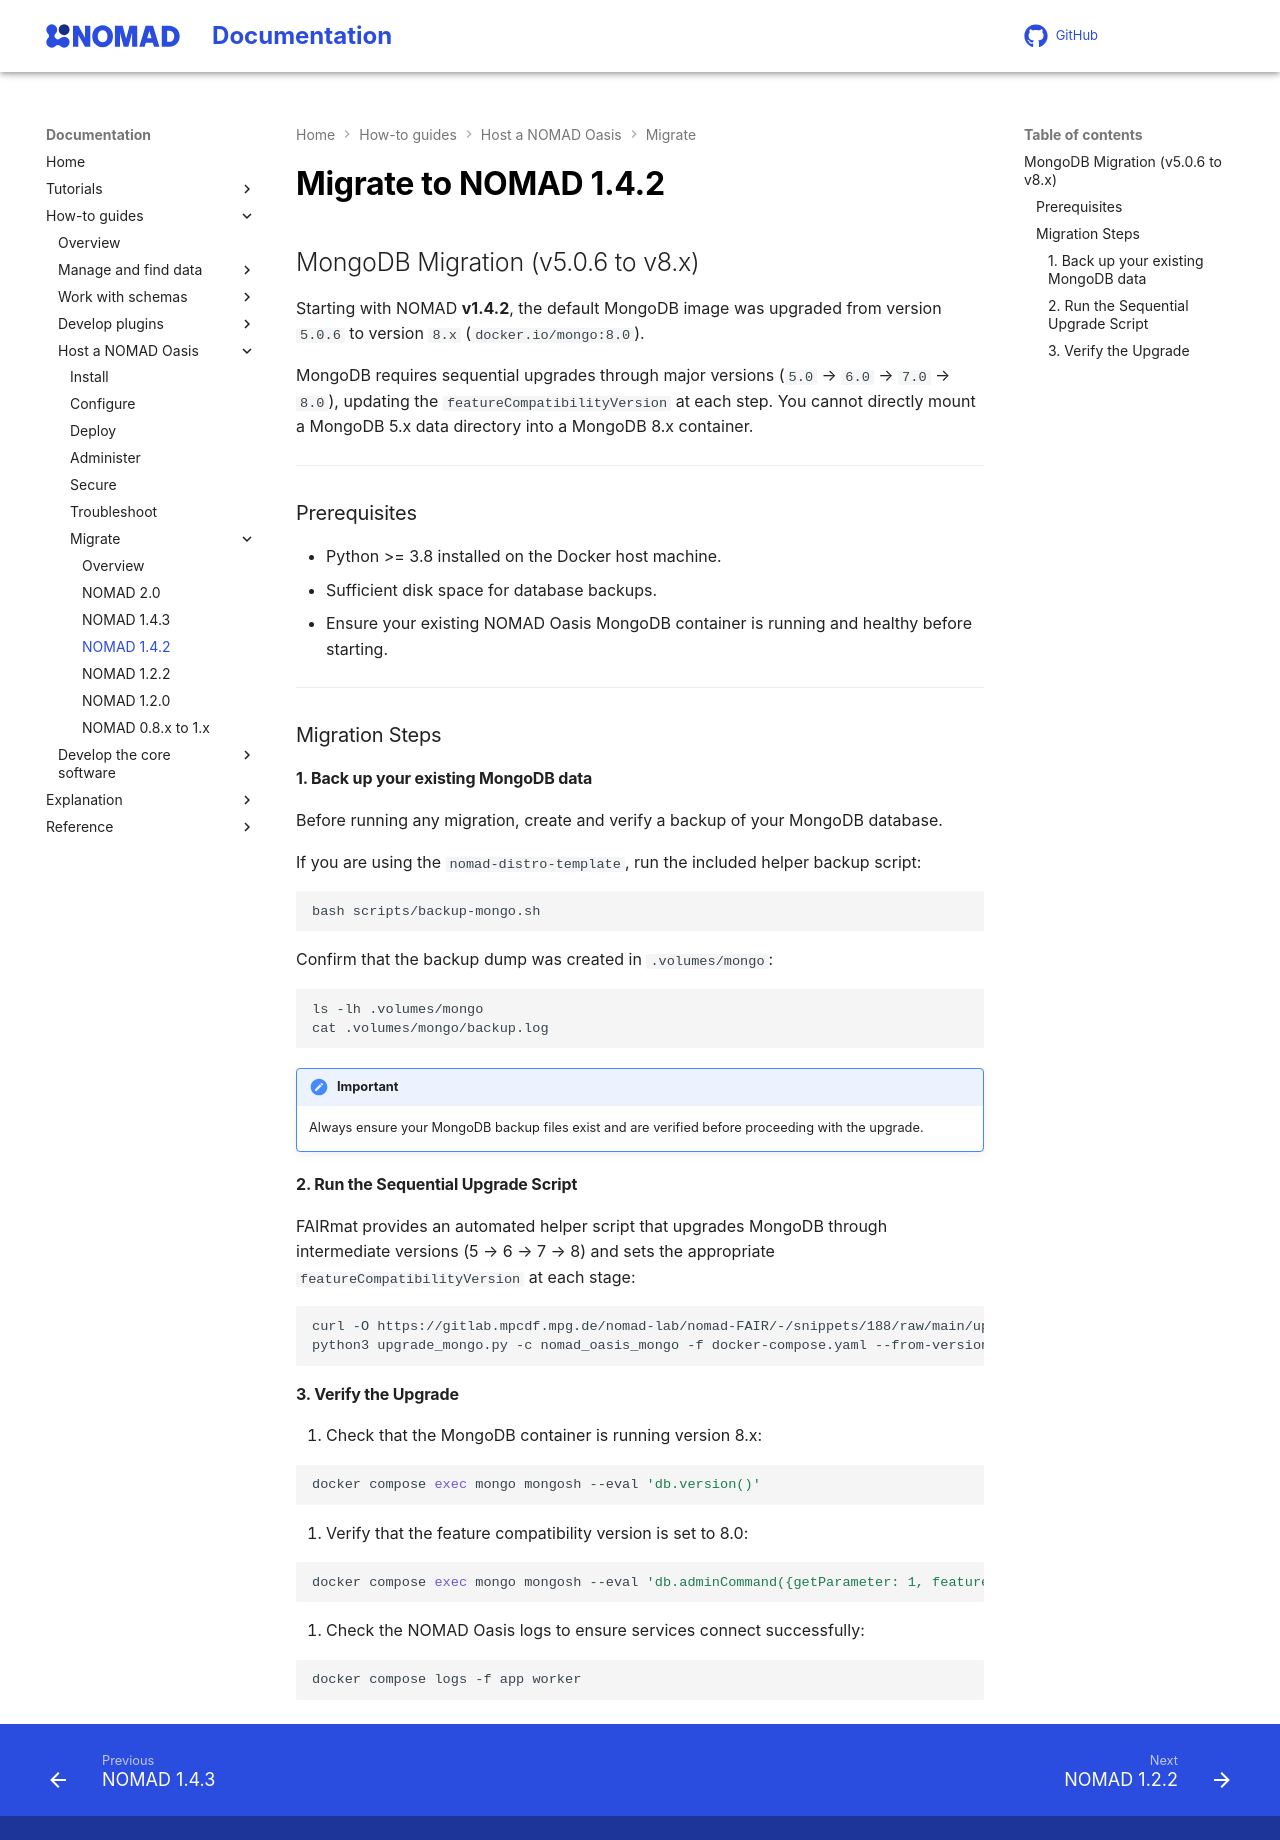

repository: FAIRmat-NFDI/nomad-docs · page: pr-preview/pr-446/howto/oasis/migrate/v1.4.2.html · generator: mkdocs

# Migrate to NOMAD 1.4.2

## MongoDB Migration (v5.0.6 to v8.x)

Starting with NOMAD **v1.4.2**, the default MongoDB image was upgraded from version `5.0.6` to version `8.x` (`docker.io/mongo:8.0`).

MongoDB requires sequential upgrades through major versions (`5.0` → `6.0` → `7.0` → `8.0`), updating the `featureCompatibilityVersion` at each step. You cannot directly mount a MongoDB 5.x data directory into a MongoDB 8.x container.

---

### Prerequisites

- Python >= 3.8 installed on the Docker host machine.
- Sufficient disk space for database backups.
- Ensure your existing NOMAD Oasis MongoDB container is running and healthy before starting.

---

### Migration Steps

#### 1. Back up your existing MongoDB data

Before running any migration, create and verify a backup of your MongoDB database.

If you are using the `nomad-distro-template`, run the included helper backup script:

```bash
bash scripts/backup-mongo.sh
```

Confirm that the backup dump was created in `.volumes/mongo`:

```bash
ls -lh .volumes/mongo
cat .volumes/mongo/backup.log
```

!!! important
    Always ensure your MongoDB backup files exist and are verified before proceeding with the upgrade.

#### 2. Run the Sequential Upgrade Script

FAIRmat provides an automated helper script that upgrades MongoDB through intermediate versions (5 → 6 → 7 → 8) and sets the appropriate `featureCompatibilityVersion` at each stage:

```bash
curl -O https://gitlab.mpcdf.mpg.de/nomad-lab/nomad-FAIR/-/snippets/188/raw/main/upgrade_mongo.py
python3 upgrade_mongo.py -c nomad_oasis_mongo -f docker-compose.yaml --from-version 5.0.6
```

#### 3. Verify the Upgrade

1. Check that the MongoDB container is running version 8.x:

   ```bash
   docker compose exec mongo mongosh --eval 'db.version()'
   ```

2. Verify that the feature compatibility version is set to 8.0:

   ```bash
   docker compose exec mongo mongosh --eval 'db.adminCommand({getParameter: 1, featureCompatibilityVersion: 1})'
   ```

3. Check the NOMAD Oasis logs to ensure services connect successfully:

   ```bash
   docker compose logs -f app worker
   ```
